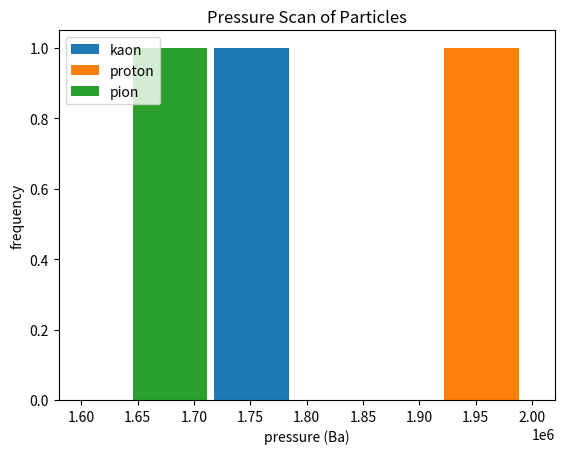
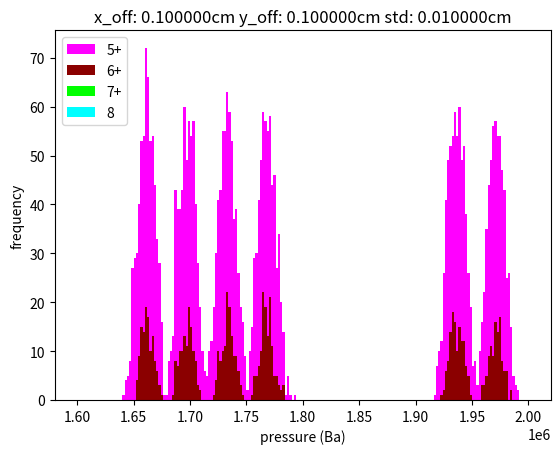
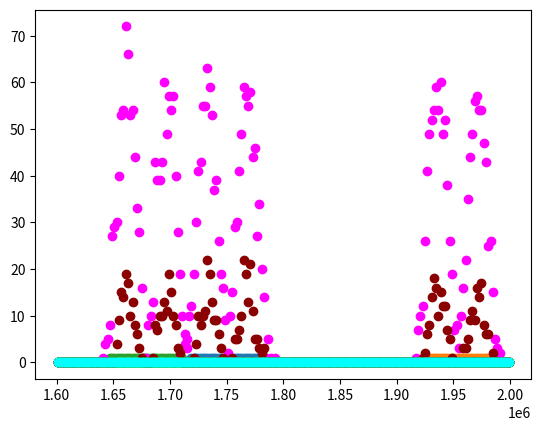

Source code (Python) for these figures, in order:
#task 3 monte carlo simulation of successful rings for different pressures assuming the simplest cone model 
import random as rnd 
import time
import matplotlib.pyplot as plt 
from numpy import sqrt as sqrt 
from numpy import array as array 
from numpy import append as append 
from numpy import zeros as zeros 
from numpy import cos as cos 
from numpy import sin as sin 
from numpy import arctan as arctan 
from numpy import arccos as arccos
from numpy import tan as tan 
from numpy import shape as shape 
from numpy import where as where 
from numpy import pi as pi 
from numpy import random as rand 
from numpy import isnan as isnan 
from matplotlib.collections import PatchCollection
from matplotlib.patches import Circle 

#global constants all in CGS 
start_time = time.time() #start the timer
radiator = "N2" 
print("radiator:",radiator)
#n depends on pressure, temperature, and wavelength 
#all naught variables are together
#all naught variables are FIXED
n0 = 1.00029910 #better value
#from website https://refractiveindex.info/?shelf=main&book=N2&page=Borzsonyi
#assuming 0.42 micrometer wavelength of cherenkov rad
T0 = 273.15 #K 0 deg celsius 
P0 = 1E+6 #Ba 1 bar 
T = 293 #K 
#let T be fixed for all particles and pressure (see index fun) 
c = 29979245800 #cm/s 
hbar = 1.05457266E-27 #g cm^2 / s 
#1 eV = 1.60217733E-12 g cm^2 / s^2
factor = 1.60217733E-12 #erg / eV 
mpi = 139.57039E+6 #eV 140MeV/c mass of +pi
mka = 493.677E+6 #eV 494MeV/c mass of +kaon
mpr = 938.27208816E+6 #eV 938MeV/c mass of proton 
mel = 0.51099895000E+6 #eV 0.51 MeV/c mass of electron 
#convert masses from eV/c to g 
mpi = mpi*factor/c**2 
mka = mka*factor/c**2 
mpr = mpr*factor/c**2
mel = mel*factor/c**2 
l = 300 #cm or 3m distance of cone 
theta_min = 0
theta_max = pi*2
P_max = 2E+6 #Ba 2 bar 
P_min = 1.6E+6 #Ba 1.6 bar
print("P_min: ",P_min,"Ba")
print("P_max: ",P_max,"Ba")
#true P min and max: vacuum and 5 bar respectively 
P_step = 1
p = (75*(1E+9))*factor/c #75 GeV/c to g cm/s momentum  
#momentum is FIXED 
#notes on pressure P 
#1 barye (Ba) = 1 g /(cm s^2) = 0.1 Pa  
#1 Pa = 10 Ba 
#1 bar = 1E+5 Pa 
#1 bar = 1E+6 Ba 
#pressure goes from vacuum to 5 bar
#p vs P 
#keep momentum p constant at 75 GeV 

#off set the aperture (via off set photons) 
#see photonGeneration fun 
x_off = 0.1 #cm 
y_off = 0.1 #cm 
#smear the photons (slight deviation from the actual radius)
#see photonGeneration fun 
sigma = 0.01 #cm std, smearing of the photons  
#originally 0.1 cm for both offs and 0.01 cm std

#create all the functions
#radius function 
def radius(m,n):
	beta = 1 / (sqrt(((m*c/p)**2)+1))
	#print(beta*n)
	if (beta*n < 1):
		stat = 0
		r = 0
	else:
		theta = arccos(1/(n*beta))
		r = l*tan(theta)
	#print(r)
	return r 

#check the ring's radius 
def check(r,P,m,n,r_min,r_max,P_min,P_max):
	boolean = 0
	beta = 1 / (sqrt(((m*c/p)**2)+1))
	if ((beta*n >= 1) and (r_min < r) and (r_max > r) and (P_min < P) and (P_max > P)): 
		boolean = 1
	else: 
		boolean = 0
	return boolean 

def findPressure(r,m):
	beta = 1 / (sqrt(((m*c/p)**2)+1))
	Pout = (1/(beta*cos(arctan(r/l))) -1 )* P0 / (n0 -1) 
	return Pout 

#valid ring meaning r_min < r < r_min, fits in the aperature 
#then determine which sector each photon is in and output 
#wherein cherenkov angle (theta) = polar angle off of the beam axis
#phi = azimuthal angle off of x axis, in the transverse plane in respect to beam 
#need coincidences to be 5,6,7 or 8 to graph as valid detection by photomultipliers PMs
#8 sectors = 8 PMs 
#presumption: need 1 or more photons to count as a detection by 1 sector (i.e. PM) 

#photon smearing: instead of having each photon exactly on the ring, given them their own radii that is not exactly on the radius r 
#this is done by chosing a radius from a normal/gaussian distribution centered on r, for each photon 

#shifting the aperture in the tranverse xy plane. 
#Instead of adjusting the actual poisition of the aperture, adjust the photon x and y positions, thus the radius of each photon 

#sectors 1 and 8 = up
#sectors 4 and 5 = down 
#sectors 2 and 3 = right
#sectors 6 and 7 = left 
def photonGeneration(r): 
	numG = 18 #number of photons to generate on the ring 
	chart = zeros(8) #index = sector-1, used as binary 0 or 1 
	#for a PM of the sector detecting 1 or more photons 
	#from sector 1 (index 0) to sector 8 (index 7)
	count = zeros(8) #used as number of photons in each sector 
	mu = r #mean for normal/gaussian distribution 
	left = 0
	right = 0
	up = 0
	down = 0
	#loop through each photon 
	for i in range(0,numG,1): 
		phi = rnd.uniform(0,2*pi) #generate random angle
		r0 = rand.normal(mu,sigma) #generate photon's radius from center
		x = r0*cos(phi) + x_off 
		y = r0*sin(phi) + y_off 
		r1 = sqrt(x**2 + y**2) 
		#if the photon radius is no longer in the ring, throw the iteration out and move on to the next photon  
		if r1 < r_min or r1 > r_max:
			continue
		'''
		print("hypotenuse:",sqrt((x**2)+(y**2)))
		print("r:",r) 
		print("x:",x)
		print("y:",y) 
		print("phi:",phi) 
		'''
		if (phi > 0 and phi < pi/4): 
			#print("sector 2") 
			if chart[1] != 1:
				chart[1] = 1 
			count[1] += 1 #increase count of photons in sector 2
		elif (phi > pi/4 and phi < pi/2):
			#print("sector 1")
			if chart[0] != 1:
				chart[0] = 1	
			count[0] += 1 #increase count of photons in sector 1
		elif (phi > pi/2 and phi < 3*pi/4): 
			#print("sector 8")
			if chart[7] != 1:
				chart[7] = 1	
			count[7] += 1 #increase count of photons in sector 8
		elif phi > 3*pi/4 and phi < pi:
			#print("sector 7")
			if chart[6] != 1:
				chart[6] = 1	
			count[6] += 1 #increase count of photons in sector 7
		elif phi > pi and phi < 5*pi/4:
			#print("sector 6") 
			if chart[5] != 1:
				chart[5] = 1	
			count[5] += 1 #increase count of photons in sector 6
		elif phi > 5*pi/4 and phi < 3*pi/2:
			#print("sector 5") 
			if chart[4] != 1:
				chart[4] = 1	
			count[4] += 1 #increase count of photons in sector 5
		elif phi > 3*pi/2 and phi < 7*pi/4:
			#print("sector 4")
			if chart[3] != 1:
				chart[3] = 1	
			count[3] += 1 #increase count of photons in sector 4
		elif phi > 7*pi/4 and phi < 2*pi: 
			#print("sector 3") 
			if chart[2] != 1:
				chart[2] = 1	
			count[2] += 1 #increase count of photons in sector 3
		else:
			print("no sector") 
	#print("chart:",chart)
	totCount = sum(chart) #total number of sectors that made a detection (1 or more photons)
	#total count is the number of coincidences Nc, number of PMs that coincide with the same detection (recieve photons from same source/particle 
	up = count[0] + count[7] #sector 1 and 8
	down = count[3] + count[4] #sector 4 and 5
	right = count[1] + count[2] #sector 2 and 3
	left = count[5] + count[6] #sector 6 ad 7 
	#asummetires
	A_LR = (left-right) / (left+right)
	A_UD = (up-down) / (up+down)
	#only print out if the value is not nan 
	if isnan(A_LR) != 1 and isnan(A_UD) != 1:
		print("Number of photons per sector: ",count) 
		print("A_LR:",A_LR)
		print("A_UD:",A_UD,"\n")
	return totCount 

#get color based on the Nc
def getColor(Nc):
	color = "white"
	if Nc == 5:
		color = "magenta"
	elif Nc == 6:
		color = "darkred"
	elif Nc == 7:
		color = "lime"
	elif Nc == 8:
		color = "cyan"
	return color 

#index of refraction 
def index(P):
	#n = (n0-1)*(P/P0) + 1 
	n = (n0-1)*(T0/P0)*(P/T)+1
	return n

#generate binaries for 4 diff hists 
#for number of coincidences being 5+ (i.e. >=5), 6+, 7+, 8
def valuesHist5p(Nc):
	boolean = 0 
	if Nc >= 5:
		boolean = 1
	else:
		boolean = 0
	return boolean 

def valuesHist6p(Nc):
	boolean = 0 
	if Nc >= 6:
		boolean = 1
	else:
		boolean = 0
	return boolean 
		 
def valuesHist7p(Nc):
	boolean = 0 
	if Nc >= 7:
		boolean = 1
	else:
		boolean = 0
	return boolean 

def valuesHist8p(Nc):
	boolean = 0 
	if Nc == 8:
		boolean = 1
	else:
		boolean = 0
	return boolean 
'''
#filter out the zeros in the bins array b and corresponding values array v 
#get the midpoint values from an array 
def filterZerosGetMid(b,v):
	output = array([[],[]])
	#output[0] reps b output[1] reps v  
	indexb = where(b != 0) #get all indices where b is not zero 
	tempv = v[indexb] #temporary values  
	print("shape of output[0]",shape(output[0]))
	print("shape of b[indexb]",shape(b[indexb]))
	print("shape of output[1]",shape(output[1]))
	print("shape of tempv",shape(tempv))
	for i in range(0,len(b[indexb])):
		output[0] = append(output[0], b[indexb][i]) #new b values omitting the zeros  
	#get midpoints in tempv 
	#for i in range(0,len(tempv)):
		#output[1] = append(output[1], ((tempv[:-1] + tempv[1:]) / 2) )
	return output  
'''

#dimensions of ring-like diaphram and aperture 
#use the radius of the kaon ring, i.e. center the diaphram on the kaon ring 
#with deviations of 0.9 mm from the radius, thus a thickness of 1.8 mm
#with deviations of 0.09 cm from the radius, thus a thickness of 0.18 cm
#NOTE: use the kaon ring at 1.75 bar and adjust it by 0.9 mm to create the 
#aperature of the ring-like diaphram 
#N2 gas at 1.75 bar, find n and r
P_N2 = 1.75E+6 #Ba or 1.75 bar of N2 gas 
n = index(P_N2)  
r_kaon = radius(mka,n)
print("r_kaon:",r_kaon,"cm")
dev = 0.09 #cm deviation from radius 
r_min = r_kaon - dev #minimum radius of the aperture 
r_max= r_kaon + dev #maximum radius of aperture 
thick = 0.18 #cm thickness of diaphram ring  
#print(r_max-r_min) #precision issue?? 
print("r_min: ", r_min,"cm")
print("r_max: ", r_max,"cm")
#all radii of rings that are not within r_min and r_max are blocked and out of focus, do not pass the diaphram's aperture, are denoted by 0
#all radii of rings that are within r_min and r_max are in focus on the diaphram, thus pass and are detected by PMs, denoted by 1  
#vary the pressure with temperature, momentum, and mass fixed 
#change pressure -> change refractive index n  -> change theta -> change r   

#set defaults for variables 
n = 1 #index of refraction will be changed by changing pressure via index fun 
P = 1E+6 #Ba 1 bar, as default, but will be changed 
r = 0 #radius of ring
stat = 0 #boolean that is either 1 or 0 depending if the ring is in the boundary or not respectively
#number of radii to generate  
#100 points is good enough
N = int(1E+3) #CHANGE ME

#create empty arrays for the histograms 
#array of P list
stat_array1 = array([]) #empty 
stat_array2 = array([]) #empty 
stat_array3 = array([]) #empty 
#array of Nc 5+, 6+, 7+, 8 
stat5p_array1 = array([]) 
stat6p_array1 = array([]) 
stat7p_array1 = array([]) 
stat8p_array1 = array([]) 
stat5p_array2 = array([]) 
stat6p_array2 = array([]) 
stat7p_array2 = array([]) 
stat8p_array2 = array([]) 
stat5p_array3 = array([]) 
stat6p_array3 = array([]) 
stat7p_array3 = array([]) 
stat8p_array3 = array([]) 

#monte carlo simulation for kaon 
#use spectrum of momentum NOT random generated momentum, to decrease fluctations in the histograms 
#for each momentum (i.e. ring's radius)  generate 1E+2 PM detections of 18 photons  

#removed the other for loop and the random pressure in order to do a pressure scan instead
print("for kaon") 
#for i in range(0,N,1):
for P in range(int(P_min),int(P_max),2000):
	#P = rnd.uniform(P_min,P_max)
	n = index(P)
	r = radius(mka,n) 
	stat = check(r,P,mka,n,r_min,r_max,P_min,P_max)
	stat5p1 = 0 #for Nc >= 5, stat 5+ 
	stat6p1 = 0 #for Nc >= 6
	stat7p1 = 0 #for Nc >= 7
	stat8p1 = 0 #for Nc = 7 or 7+ 
	if stat == 1: 
		stat_array1 = append(stat_array1, P)
	for i in range(0,int(1E+2)): 
		Nc1 = photonGeneration(r) #number of coincidences (see photonGen fun)  
		#print("Nc1:",Nc1)
		color1 = getColor(Nc1)
		stat5p1 = valuesHist5p(Nc1) 
		stat6p1 = valuesHist6p(Nc1) 
		stat7p1 = valuesHist7p(Nc1) 
		stat8p1 = valuesHist8p(Nc1) 
		if stat5p1 == 1:
			stat5p_array1 = append(stat5p_array1, P)
		if stat6p1 == 1:
			stat6p_array1 = append(stat6p_array1, P)
		if stat7p1 == 1:
			stat7p_array1 = append(stat7p_array1, P)
		if stat8p1 == 1:
			stat8p_array1 = append(stat8p_array1, P)
		'''
		print("iteration: ",i)
		print("pressure: ",P,"Ba")
		print("refractive index: ",n) 
		print("radius: ",r,"cm")
		print("Nc: ",Nc1)
		print("stat: ",stat,"\n")
		'''

#monte carlo simulation for proton  
print("for proton") 
#for i in range(0,N,1):
for P in range(int(P_min),int(P_max),2000):
	#P = rnd.uniform(P_min,P_max)
	n = index(P)
	r = radius(mpr,n) 
	stat = check(r,P,mpr,n,r_min,r_max,P_min,P_max)
	stat5p2 = 0 #for Nc >= 5, stat 5+ 
	stat6p2 = 0 #for Nc >= 6
	stat7p2 = 0 #for Nc >= 7
	stat8p2 = 0 #for Nc = 8 
	if stat == 1: 
		stat_array2 = append(stat_array2, P)
	for i in range(0,int(1E+2)):
		Nc2 = photonGeneration(r) #number of coincidences (see photonGen fun)  
		stat5p2 = valuesHist5p(Nc2) 
		stat6p2 = valuesHist6p(Nc2) 
		stat7p2 = valuesHist7p(Nc2) 
		stat8p2 = valuesHist8p(Nc2) 
		if stat5p2 == 1:
			stat5p_array2 = append(stat5p_array2, P)
		if stat6p2 == 1:
			stat6p_array2 = append(stat6p_array2, P)
		if stat7p2 == 1:
			stat7p_array2 = append(stat7p_array2, P)
		if stat8p2 == 1:
			stat8p_array2 = append(stat8p_array2, P)
		'''
		print("iteration: ",i)
		print("pressure: ",P,"Ba")
		print("refractive index: ",n) 
		print("radius: ",r,"cm")
		print("Nc: ",Nc2)
		print("stat: ",stat,"\n")
		'''

#monte carlo simulation for pion  
print("for pion") 
#for i in range(0,N,1):
for P in range(int(P_min),int(P_max),2000):
	#P = rnd.uniform(P_min,P_max)
	n = index(P)
	r = radius(mpi,n) 
	stat5p3 = 0 #for Nc >= 5, stat 5+ 
	stat6p3 = 0 #for Nc >= 6
	stat7p3 = 0 #for Nc >= 7
	stat8p3 = 0 #for Nc = 8 
	stat = check(r,P,mpi,n,r_min,r_max,P_min,P_max)
	if stat == 1: 
		stat_array3 = append(stat_array3, P)
	for i in range(0,int(1E+2)):
		Nc3 = photonGeneration(r) #number of coincidences (see photonGen fun)  
		stat5p3 = valuesHist5p(Nc3) 
		stat6p3 = valuesHist6p(Nc3) 
		stat7p3 = valuesHist7p(Nc3) 
		stat8p3 = valuesHist8p(Nc3) 
		if stat5p3 == 1:
			stat5p_array3 = append(stat5p_array3, P)
		if stat6p3 == 1:
			stat6p_array3 = append(stat6p_array3, P)
		if stat7p3 == 1:
			stat7p_array3 = append(stat7p_array3, P)
		if stat8p3 == 1:
			stat8p_array3 = append(stat8p_array3, P)
		'''
		print("iteration: ",i)
		print("pressure: ",P,"Ba")
		print("refractive index: ",n) 
		print("radius: ",r,"cm")
		print("Nc: ",Nc3)
		print("stat: ",stat,"\n")
		'''

#create histograms for each particle of
#valid pressures only (whose generated radius falls within the ring of the diaphram)  
#number of bins, usually 200 is good 
num = 200 #CHANGE ME  
#create figure/canvas and axes/pads 
fig1, ax1 = plt.subplots(1,1)
'''
print("stat_array1:",stat_array1)
print("stat_array2:",stat_array2)
print("stat_array3:",stat_array3)
'''
print("shape of stat_array1:",shape(stat_array1))
#alternatively equivalent: fig, (ax1, ax2)
b1,v1, _ = ax1.hist(stat_array1,bins=num,range=[P_min,P_max],label="kaon",color='tab:blue')
b2,v2, _ = ax1.hist(stat_array2,bins=num,range=[P_min,P_max],label="proton",color='tab:orange')
b3,v3, _ = ax1.hist(stat_array3,bins=num,range=[P_min,P_max],label="pion",color='tab:green')
#b are bins, v are values of momentum marking the start and end of each bin, and _ are patches (ignored) 
ax1.set_xlabel("pressure (Ba)")
ax1.set_ylabel("frequency")
ax1.legend(loc="best") 
ax1.set_title("Pressure Scan of Particles")
print("b1 shape:",shape(b1))
print("v1 shape:",shape(v1))
'''
print("b1",b1)
print("v1",v1)
'''

#create histograms for Nc 5+,6+,7+,8+ for each particle 
fig3,ax3 = plt.subplots(1,1) 
b5p1,v5p1, _ = ax3.hist(stat5p_array1,bins=num,range=[P_min,P_max],label="5+",color='magenta')
b6p1,v6p1, _ = ax3.hist(stat6p_array1,bins=num,range=[P_min,P_max],label="6+",color='darkred')
b7p1,v7p1, _ = ax3.hist(stat7p_array1,bins=num,range=[P_min,P_max],label="7+",color='lime')
b8p1,v8p1, _ = ax3.hist(stat8p_array1,bins=num,range=[P_min,P_max],label="8",color='cyan')

b5p2,v5p2, _ = ax3.hist(stat5p_array2,bins=num,range=[P_min,P_max],color='magenta')
b6p2,v6p2, _ = ax3.hist(stat6p_array2,bins=num,range=[P_min,P_max],color='darkred')
b7p2,v7p2, _ = ax3.hist(stat7p_array2,bins=num,range=[P_min,P_max],color='lime')
b8p2,v8p2, _ = ax3.hist(stat8p_array2,bins=num,range=[P_min,P_max],color='cyan')

b5p3,v5p3, _ = ax3.hist(stat5p_array3,bins=num,range=[P_min,P_max],color='magenta')
b6p3,v6p3, _ = ax3.hist(stat6p_array3,bins=num,range=[P_min,P_max],color='darkred')
b7p3,v7p3, _ = ax3.hist(stat7p_array3,bins=num,range=[P_min,P_max],color='lime')
b8p3,v8p3, _ = ax3.hist(stat8p_array3,bins=num,range=[P_min,P_max],color='cyan')
ax3.set_xlabel("pressure (Ba)")
ax3.set_ylabel("frequency")
ax3.set_title("x_off: %fcm y_off: %fcm std: %fcm" % (x_off,y_off,sigma))
ax3.legend(loc="best") 

#get midpoints and plot "errorbars" in figure 2 
#create figure 2
fig2,ax2 = plt.subplots(1,1) 
mid1 = (v1[:-1] + v1[1:]) / 2 
mid2 = (v2[:-1] + v2[1:]) / 2 
mid3 = (v3[:-1] + v3[1:]) / 2 
#print("mids1 shape:",shape(mid1))
ax2.errorbar(x=mid1,y=b1,yerr=0,fmt='o',capsize=2)
ax2.errorbar(x=mid2,y=b2,yerr=0,fmt='o',capsize=2)
ax2.errorbar(x=mid3,y=b3,yerr=0,fmt='o',capsize=2)

#get midpoints for Nc 5+,6+,7+,8+ 
mid5p1 = (v5p1[:-1] + v5p1[1:]) / 2 
mid6p1 = (v6p1[:-1] + v6p1[1:]) / 2 
mid7p1 = (v7p1[:-1] + v7p1[1:]) / 2 
mid8p1 = (v8p1[:-1] + v8p1[1:]) / 2 
ax2.errorbar(x=mid5p1,y=b5p1,yerr=0,fmt='o',capsize=2,color="magenta")
ax2.errorbar(x=mid6p1,y=b6p1,yerr=0,fmt='o',capsize=2,color="darkred")
ax2.errorbar(x=mid7p1,y=b7p1,yerr=0,fmt='o',capsize=2,color="lime")
ax2.errorbar(x=mid8p1,y=b8p1,yerr=0,fmt='o',capsize=2,color="cyan")

mid5p2 = (v5p2[:-1] + v5p2[1:]) / 2 
mid6p2 = (v6p2[:-1] + v6p2[1:]) / 2 
mid7p2 = (v7p2[:-1] + v7p2[1:]) / 2 
mid8p2 = (v8p2[:-1] + v8p2[1:]) / 2 
ax2.errorbar(x=mid5p2,y=b5p2,yerr=0,fmt='o',capsize=2,color="magenta")
ax2.errorbar(x=mid6p2,y=b6p2,yerr=0,fmt='o',capsize=2,color="darkred")
ax2.errorbar(x=mid7p2,y=b7p2,yerr=0,fmt='o',capsize=2,color="lime")
ax2.errorbar(x=mid8p2,y=b8p2,yerr=0,fmt='o',capsize=2,color="cyan")

mid5p3 = (v5p3[:-1] + v5p3[1:]) / 2 
mid6p3 = (v6p3[:-1] + v6p3[1:]) / 2 
mid7p3 = (v7p3[:-1] + v7p3[1:]) / 2 
mid8p3 = (v8p3[:-1] + v8p3[1:]) / 2 
ax2.errorbar(x=mid5p3,y=b5p3,yerr=0,fmt='o',capsize=2,color="magenta")
ax2.errorbar(x=mid6p3,y=b6p3,yerr=0,fmt='o',capsize=2,color="darkred")
ax2.errorbar(x=mid7p3,y=b7p3,yerr=0,fmt='o',capsize=2,color="lime")
ax2.errorbar(x=mid8p3,y=b8p3,yerr=0,fmt='o',capsize=2,color="cyan")

#find most common value and the count 
#for figure 1
'''
print("b1:",b1)
print("v1:",v1)
print("b2:",b2)
print("v2:",v2)
print("b3:",b3)
print("v3:",v3)
'''
indexarray1 = where(b1 == b1.max())  
indexarray2 = where(b2 == b2.max()) 
indexarray3 = where(b3 == b3.max()) 
index1 = indexarray1[0] 
index2 = indexarray2[0] 
index3 = indexarray3[0] 
#print(type(index1)) 
v1max = ((v1[index1]+v1[index1+1])/2)
v2max = ((v2[index2]+v2[index2+1])/2)
v3max = ((v3[index3]+v3[index3+1])/2)
'''
print("kaon greatest frequency:",b1.max(),"at index:",index1,"pressure:",v1max,"Ba")
print("proton greatest frequency:",b2.max(),"at index:",index2,"pressure:",v2max,"Ba")
print("pion greatest frequency:",b3.max(),"at index:",index3,"pressure:",v3max,"Ba") 
#3 peaks should roughly be in the ratio pion:proton:kaon of 70:24:6
print("expected pion:proton:kaon = 70:24:6") 
'''

#find max value for figure 3 
indexVec5p1 = where(b5p1 == b5p1.max())
indexVec6p1 = where(b6p1 == b6p1.max()) 
indexVec7p1 = where(b7p1 == b7p1.max()) 
indexVec8p1 = where(b8p1 == b8p1.max()) 

indexVec5p2 = where(b5p2 == b5p2.max())
indexVec6p2 = where(b6p2 == b6p2.max()) 
indexVec7p2 = where(b7p2 == b7p2.max()) 
indexVec8p2 = where(b8p2 == b8p2.max()) 

indexVec5p3 = where(b5p3 == b5p3.max())
indexVec6p3 = where(b6p3 == b6p3.max()) 
indexVec7p3 = where(b7p3 == b7p3.max()) 
indexVec8p3 = where(b8p3 == b8p3.max()) 

index5p1 = indexVec5p1[0] 
index6p1 = indexVec6p1[0]
index7p1 = indexVec7p1[0] 
index8p1 = indexVec8p1[0] 

index5p2 = indexVec5p2[0] 
index6p2 = indexVec6p2[0]
index7p2 = indexVec7p2[0] 
index8p2 = indexVec8p2[0] 

index5p3 = indexVec5p3[0] 
index6p3 = indexVec6p3[0]
index7p3 = indexVec7p3[0] 
index8p3 = indexVec8p3[0] 

vmax5p1 = ( ((v5p1[index5p1]+v5p1[index5p1+1]))/2 )
vmax6p1 = ( ((v6p1[index6p1]+v6p1[index6p1+1]))/2 )
vmax7p1 = ( ((v7p1[index7p1]+v7p1[index7p1+1]))/2 )
vmax8p1 = ( ((v8p1[index8p1]+v8p1[index8p1+1]))/2 )

vmax5p2 = ( ((v5p2[index5p2]+v5p2[index5p2+1]))/2 )
vmax6p2 = ( ((v6p2[index6p2]+v6p2[index6p2+1]))/2 )
vmax7p2 = ( ((v7p2[index7p2]+v7p2[index7p2+1]))/2 )
vmax8p2 = ( ((v8p2[index8p2]+v8p2[index8p2+1]))/2 )

vmax5p3 = ( ((v5p3[index5p3]+v5p3[index5p3+1]))/2 )
vmax6p3 = ( ((v6p3[index6p3]+v6p3[index6p3+1]))/2 )
vmax7p3 = ( ((v7p3[index7p3]+v7p3[index7p3+1]))/2 )
vmax8p3 = ( ((v8p3[index8p3]+v8p3[index8p3+1]))/2 )


#end the timer
print("%s seconds" % (time.time()-start_time))
#display the 3 figures
plt.show()
